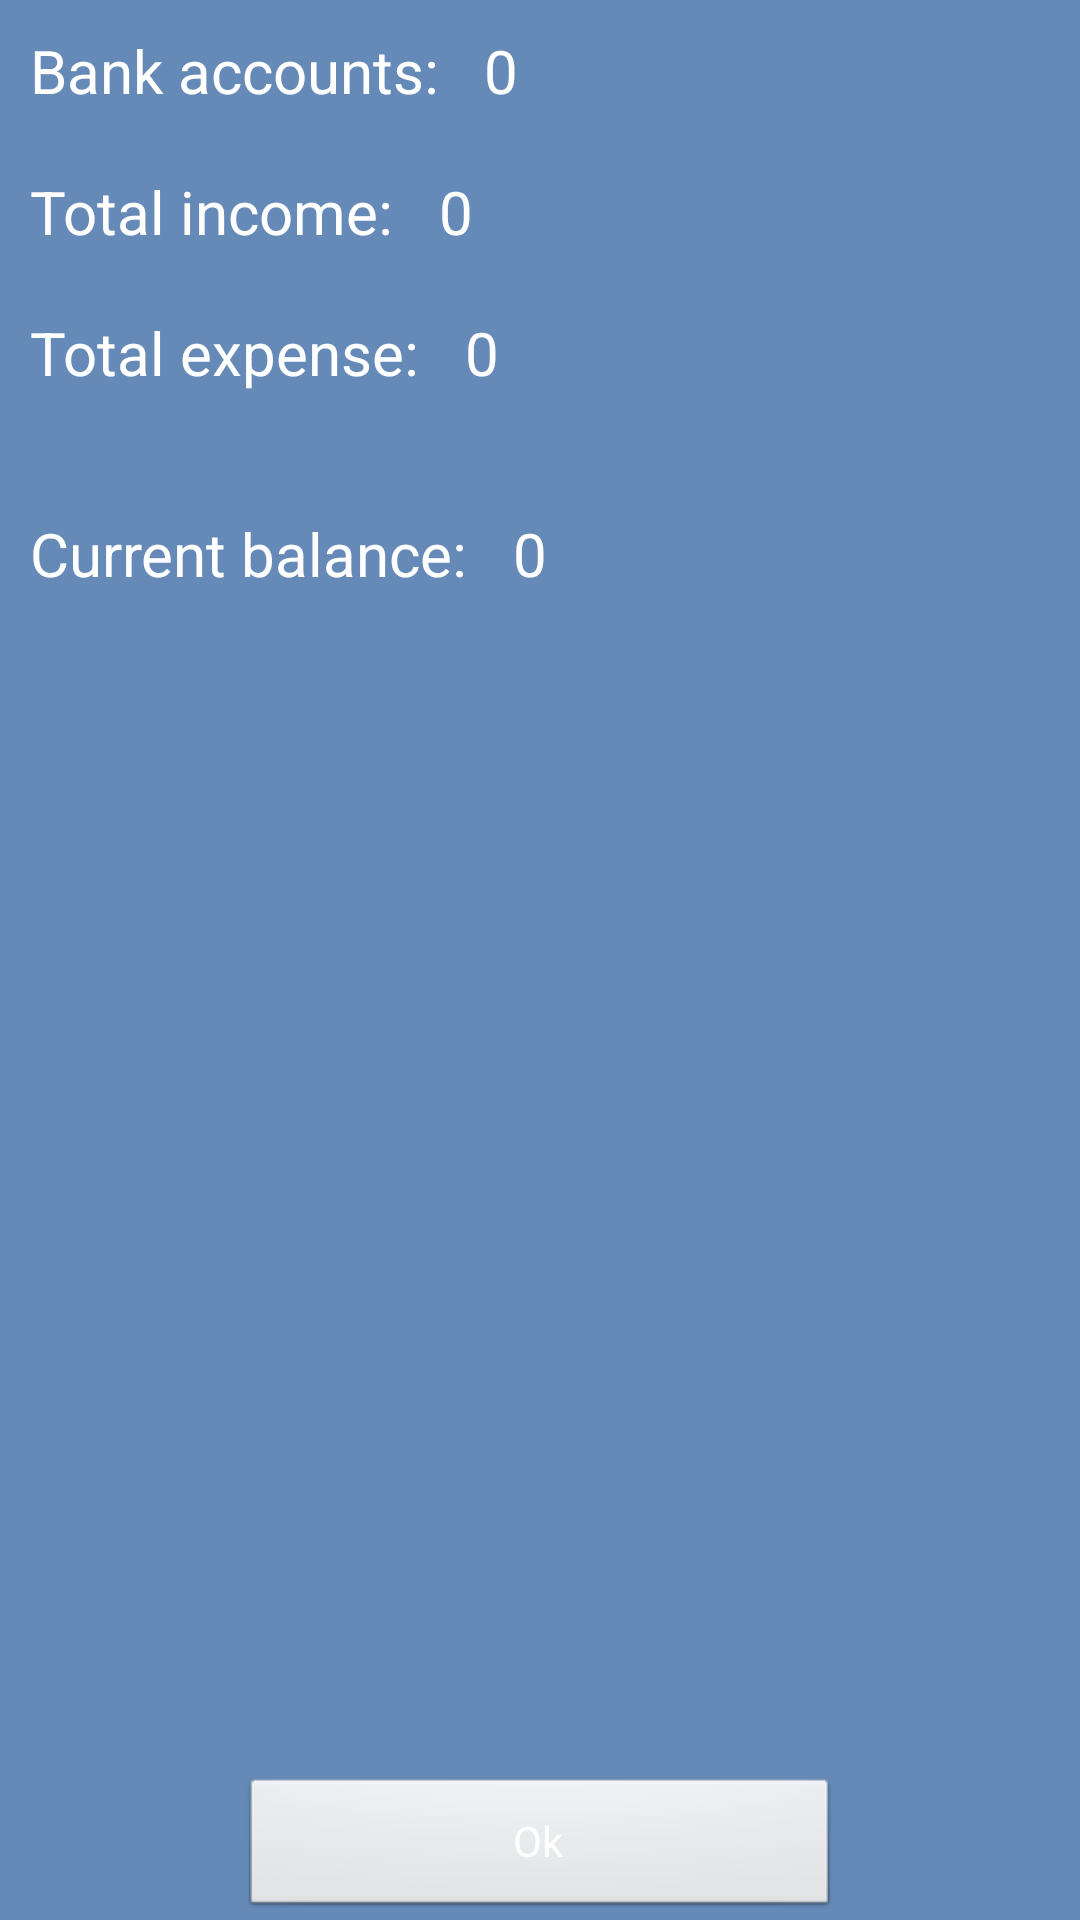

Reconstruct the res/layout file that produces this screen, plus the resources it refers to.
<!-- AndroidManifest.xml: application theme AppTheme -->
<!-- res/layout/activity_relatorio.xml -->
<LinearLayout xmlns:android="http://schemas.android.com/apk/res/android"
    xmlns:tools="http://schemas.android.com/tools"
    android:layout_width="match_parent"
    android:layout_height="match_parent"
    android:background="#a10c478d"
    android:orientation="vertical"
    tools:context=".RelatorioActivity" >

    <LinearLayout
        android:padding="10dp"
        android:layout_width="match_parent"
        android:layout_height="wrap_content" >

        <TextView
            android:id="@+id/lbl_rel_contas"
            android:layout_width="wrap_content"
            android:layout_height="wrap_content"
            android:text="@string/lbl_rel_contas"
            android:textColor="#FFF"
            android:textSize="20sp" />

        <TextView
            android:id="@+id/lbl_rel_saldo"
            android:layout_width="wrap_content"
            android:layout_height="wrap_content"
            android:layout_marginLeft="15dp"
            android:text="@string/lbl_rel_saldo"
            android:textColor="#FFF"
            android:textSize="20sp" />

    </LinearLayout>
    
    <LinearLayout
        android:padding="10dp"
        android:layout_width="match_parent"
        android:layout_height="wrap_content" >

        <TextView
            android:id="@+id/lbl_rel_receitas"
            android:layout_width="wrap_content"
            android:layout_height="wrap_content"
            android:text="@string/lbl_rel_receitas"
            android:textColor="#FFF"
            android:textSize="20sp" />

        <TextView
            android:id="@+id/lbl_rel_total_receitas"
            android:layout_width="wrap_content"
            android:layout_height="wrap_content"
            android:layout_marginLeft="15dp"
            android:text="@string/lbl_rel_total_receitas"
            android:textColor="#FFF"
            android:textSize="20sp" />

    </LinearLayout>
	
    <LinearLayout
        android:padding="10dp"
        android:layout_width="match_parent"
        android:layout_height="wrap_content" >

        <TextView
            android:id="@+id/lbl_rel_despesas"
            android:layout_width="wrap_content"
            android:layout_height="wrap_content"
            android:text="@string/lbl_rel_despesas"
            android:textColor="#FFF"
            android:textSize="20sp" />

        <TextView
            android:id="@+id/lbl_rel_total_despesas"
            android:layout_width="wrap_content"
            android:layout_height="wrap_content"
            android:layout_marginLeft="15dp"
            android:text="@string/lbl_rel_total_despesas"
            android:textColor="#FFF"
            android:textSize="20sp" />

    </LinearLayout>
	
    <LinearLayout
        
        android:paddingTop="30dp"
        android:paddingLeft="10dp"
        android:layout_width="match_parent"
        android:layout_height="wrap_content" >
	    
	    <TextView
	        android:id="@+id/lbl_rel_saldo_total"
	        android:layout_width="wrap_content"
	        android:layout_height="wrap_content"
	        android:text="@string/txt_report_balance"
	        android:textColor="#FFF"
	        android:textSize="20sp" />
	    
	    <TextView
	        android:id="@+id/lbl_rel_saldo_atual"
	        android:layout_width="wrap_content"
	        android:layout_height="wrap_content"
	        android:text="0"
	        android:layout_marginLeft="15dp"
	        android:textColor="#FFF"
	        android:textSize="20sp" />
    </LinearLayout>

    <RelativeLayout
        android:layout_width="match_parent"
        android:layout_height="match_parent">

        <Button
            android:id="@+id/btn_rel_ok"
            android:layout_width="200dp"
            android:layout_height="wrap_content"
            android:layout_alignParentBottom="true"
            android:layout_centerHorizontal="true"
            android:text="Ok"
            android:onClick="fecharRelatorio"
            android:textColor="#FFF" />

    </RelativeLayout>

</LinearLayout>
<!-- resources referenced by this layout -->
<resources>
  <string name="lbl_rel_contas">Bank accounts:</string>
  <string name="lbl_rel_despesas">Total expense:</string>
  <string name="lbl_rel_receitas">Total income:</string>
  <string name="lbl_rel_saldo">0</string>
  <string name="lbl_rel_total_despesas">0</string>
  <string name="lbl_rel_total_receitas">0</string>
  <string name="txt_report_balance">Current balance:</string>
  <style name="AppTheme" parent="AppBaseTheme">
          
      </style>
  <style name="AppBaseTheme" parent="android:Theme.Light">
          
      </style>
</resources>
